Run: headless pygame with SDL's dummy video driver; simulated clock (each Clock.tick advances the game by its frame time, no real sleeping); random seed 0; keys injected as events and as key.get_pressed() state; no mouse input.
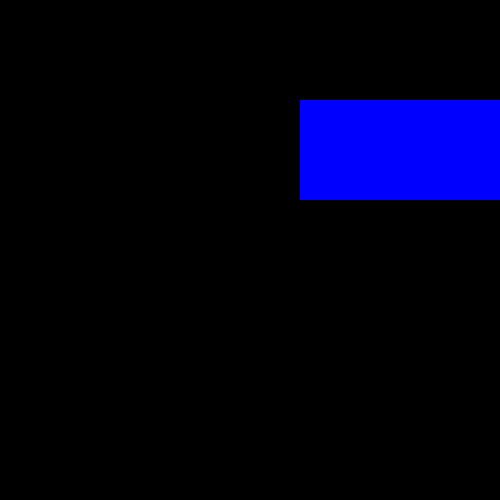
Frame 1 of 4 · flips 1–60 · no input
Frame 2 of 4 · flips 61–180 · tapped SPACE, RETURN · held RIGHT (→), D · screen unchanged from frame 1, image omitted
Frame 3 of 4 · flips 181–300 · held DOWN (↓), S · screen unchanged from frame 2, image omitted
Frame 4 of 4 · flips 301–420 · held LEFT (←), A, UP (↑), W · screen unchanged from frame 3, image omitted

The pygame program that drew these frames:

import pygame 
pygame.init()


class Rectangle:
    def __init__(self,width,color,rect_1):
        self.width = width
        self.rect_1 = rect_1 
        self.color = color

    
    def draw(self):
        pygame.draw.rect(screen,self.color,((self.rect_1)),self.width)


screen = pygame.display.set_mode((500,500))
running = True


blue_rect = Rectangle(200,"blue",((300,100),(250,100)))

while running:
    blue_rect.draw()
    for event in pygame.event.get():
        if event.type == pygame.QUIT:
            running = False
            break

    pygame.display.update()
pygame.quit()
